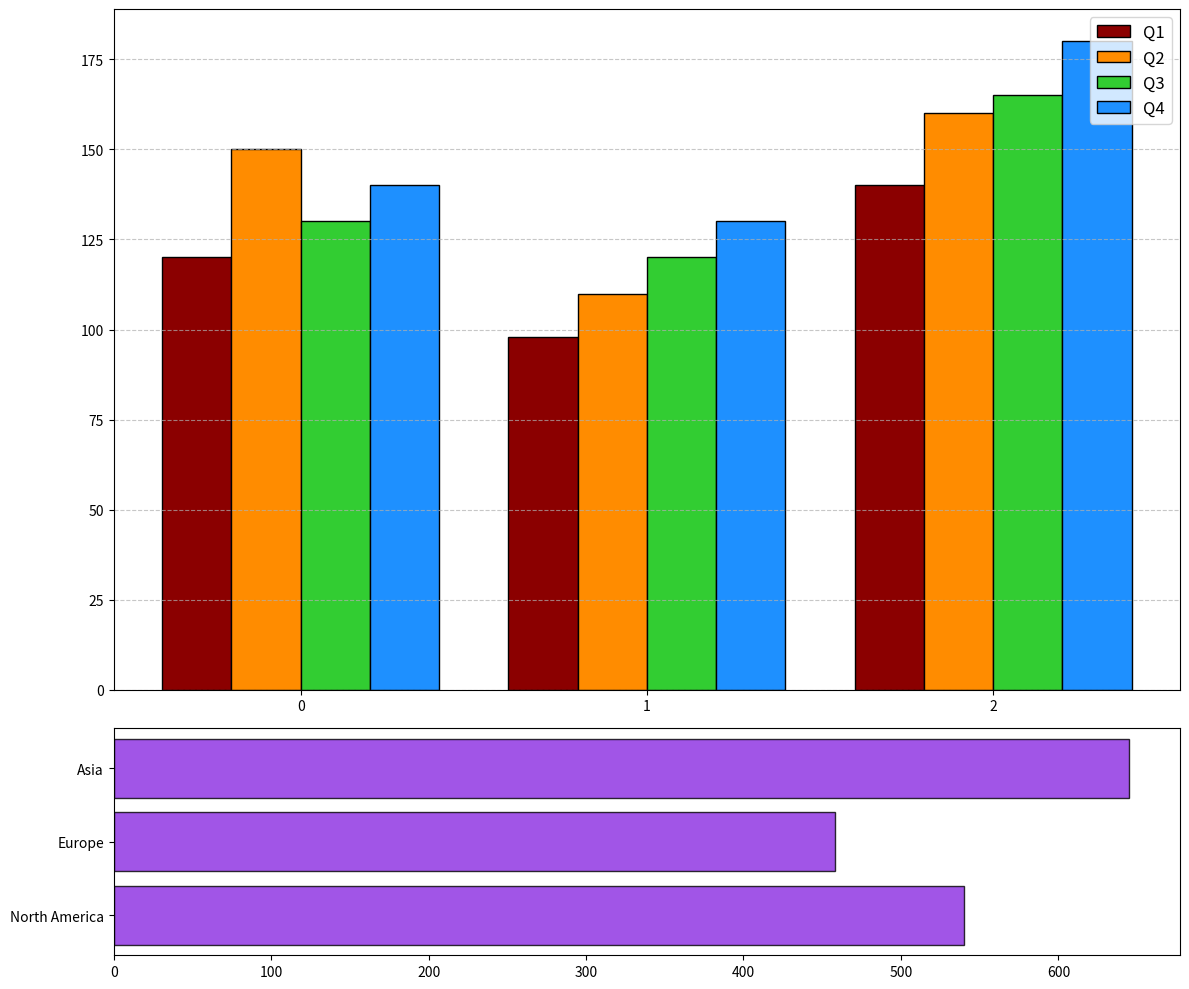

Reproduce this figure in Python.
import matplotlib.pyplot as plt
import numpy as np

regions = ['North America', 'Europe', 'Asia']
q1_sales = [120, 98, 140]
q2_sales = [150, 110, 160]
q3_sales = [130, 120, 165]
q4_sales = [140, 130, 180]

fig, (ax1, ax2) = plt.subplots(2, 1, figsize=(12, 10), gridspec_kw={'height_ratios': [3, 1]})
bar_width = 0.2
bar_positions = np.arange(len(regions))

ax1.bar(bar_positions - 1.5 * bar_width, q1_sales, width=bar_width, color='#8B0000', edgecolor='black', label='Q1')
ax1.bar(bar_positions - 0.5 * bar_width, q2_sales, width=bar_width, color='#FF8C00', edgecolor='black', label='Q2')
ax1.bar(bar_positions + 0.5 * bar_width, q3_sales, width=bar_width, color='#32CD32', edgecolor='black', label='Q3')
ax1.bar(bar_positions + 1.5 * bar_width, q4_sales, width=bar_width, color='#1E90FF', edgecolor='black', label='Q4')

ax1.set_xticks(bar_positions)
ax1.legend(loc='upper right', fontsize=12)
ax1.yaxis.grid(True, linestyle='--', alpha=0.7)

overall_sales = np.array(q1_sales) + np.array(q2_sales) + np.array(q3_sales) + np.array(q4_sales)
ax2.barh(regions, overall_sales, color='#8A2BE2', edgecolor='black', alpha=0.8)

plt.tight_layout()
plt.show()
